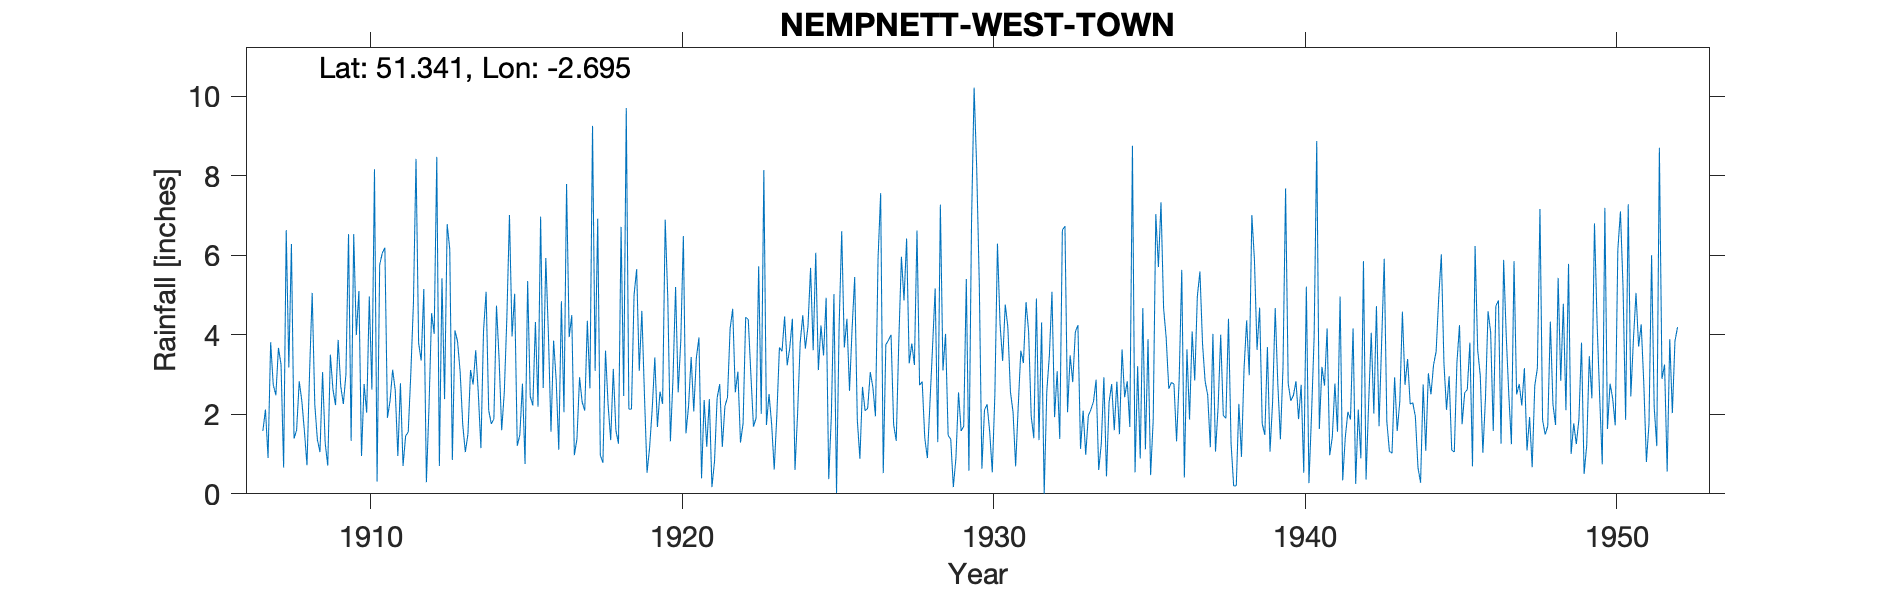

Data behind this chart, as committed beside it:
NEMPNETT-WEST-TOWN, , , , , , , , , , , , , , , , , , , , , , , 
Grid ref, ST517604, Long, -2.695, Lat, 51.34, Elevation, 263, ft, , , , , , , , , , , , , , , 
Station no, 2036, , , , , , , , , , , , , , , , , , , , , , 
, 1900, 1901, 1902, 1903, 1904, 1905, 1906, 1907, 1908, 1909, 1910, 1911, 1912, 1913, 1914, 1915, 1916, 1917, 1918, 1919, 1920, 1921, 1922
January, , , , , , , , 1.58, 1.39, 1.28, 3.99, 1.91, 3.79, 6.15, 1.15, 3.96, 2.66, 0.97, 3.6, 5.65, 4.91, 3.93, 4.15
February, , , , , , , , 2.12, 1.6, 0.71, 5.1, 2.34, 3.35, 0.85, 4.09, 5.03, 5.93, 1.38, 2.24, 3.09, 1.32, 0.39, 4.65
March, , , , , , , , 0.9, 2.83, 3.5, 0.95, 3.12, 5.15, 4.11, 5.08, 1.21, 4.02, 2.93, 1.35, 4.6, 2.9, 2.36, 2.55
April, , , , , , , , 3.81, 2.34, 2.62, 2.76, 2.6, 0.29, 3.83, 2.1, 1.48, 1.56, 2.31, 3.14, 2.49, 5.2, 1.18, 3.07
May, , , , , , , , 2.74, 1.58, 2.23, 2.04, 0.95, 2.18, 3.07, 1.76, 2.77, 3.85, 2.09, 1.6, 0.53, 2.55, 2.38, 1.29
June, , , , , , , , 2.48, 0.72, 3.87, 4.96, 2.78, 4.54, 1.74, 1.88, 0.75, 2.86, 4.35, 1.26, 1.17, 3.85, 0.17, 1.77
July, , , , , , , , 3.67, 3.07, 2.71, 2.62, 0.7, 4.02, 1.05, 4.73, 5.35, 1.11, 2.65, 6.71, 2.14, 6.48, 0.82, 4.44
August, , , , , , , , 3.25, 5.05, 2.26, 8.16, 1.46, 8.47, 1.5, 3.4, 2.45, 4.84, 9.25, 2.46, 3.43, 1.52, 2.41, 4.38
September, , , , , , , , 0.66, 2.25, 3, 0.31, 1.55, 0.7, 3.11, 1.6, 2.22, 2.05, 3.09, 9.7, 1.68, 2.21, 2.76, 3
October, , , , , , , , 6.63, 1.36, 6.53, 5.76, 3.03, 5.42, 2.75, 2.54, 4.32, 7.79, 6.92, 2.13, 2.57, 3.44, 1.18, 1.69
November, , , , , , , , 3.18, 1.05, 1.33, 6.05, 4.79, 2.38, 3.61, 4.44, 2.19, 3.94, 0.97, 2.13, 2.26, 2.07, 2.2, 1.9
December, , , , , , , , 6.28, 3.06, 6.53, 6.19, 8.42, 6.78, 2.53, 7.01, 6.97, 4.49, 0.78, 5, 6.89, 3.42, 2.43, 5.72
Total, , , , , , , , 37.3, 26.3, 36.57, 48.89, 33.65, 47.07, 34.3, 39.78, 38.7, 45.1, 37.69, 41.32, 36.5, 39.87, 22.21, 38.61
